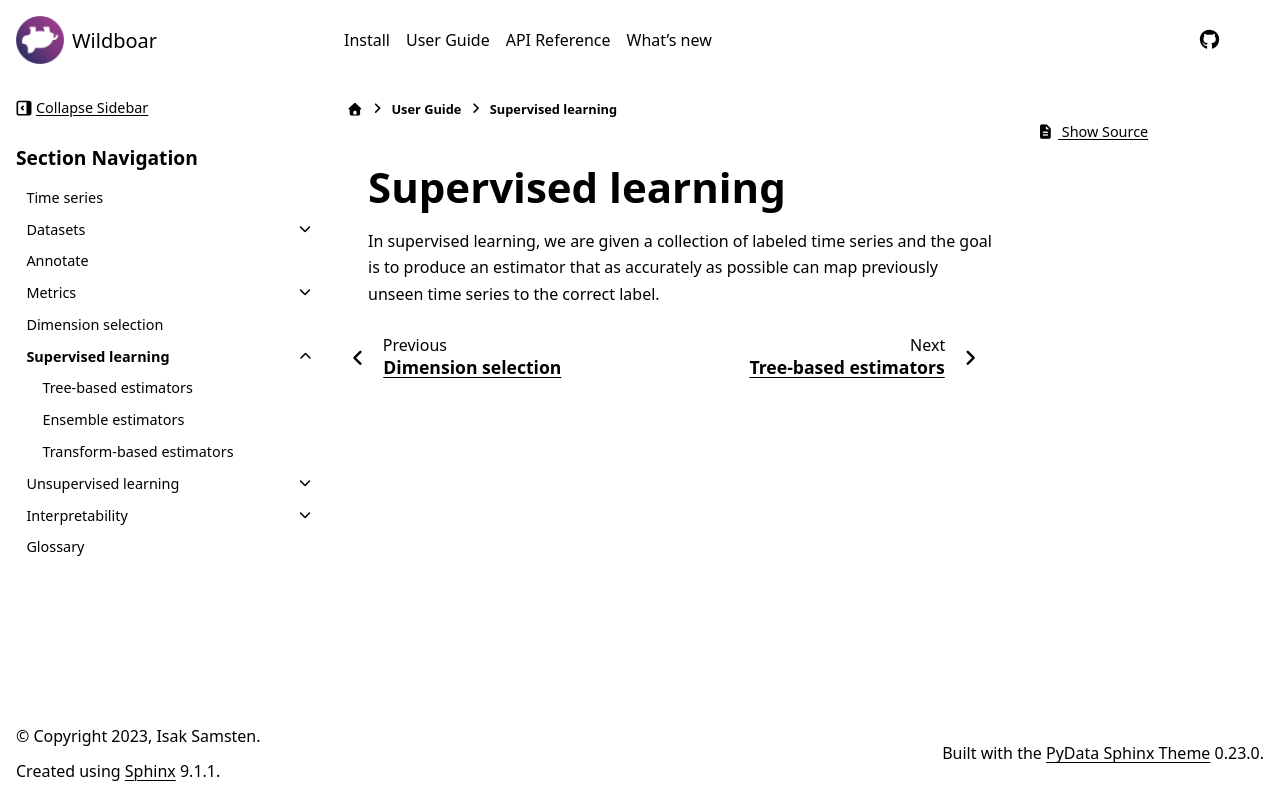

repository: wildboar-foundation/wildboar · page: 1.3/guide/supervised.html · generator: sphinx

.. currentmodule:: wildboar

###################
Supervised learning
###################


In supervised learning, we are given a collection of labeled time series and the
goal is to produce an estimator that as accurately as possible can map
previously unseen time series to the correct label.

.. toctree::
   :maxdepth: 2
   :hidden:

   supervised/trees
   supervised/ensemble
   supervised/transform
